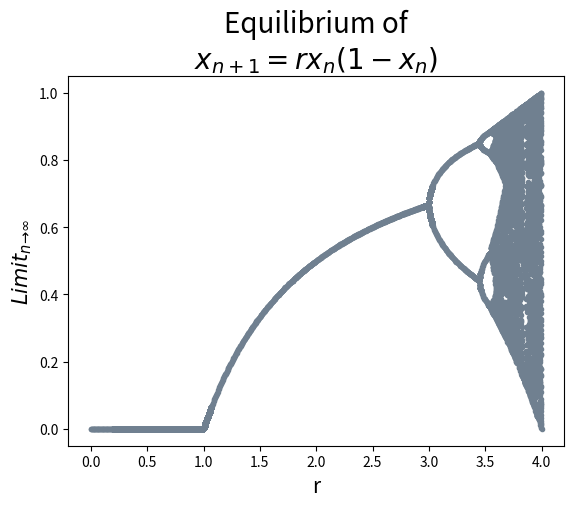

Python code for this plot:
# This program is under construction.

import numpy as np
import matplotlib.pyplot as plt

# def f(x, r):
    
#     return r * x * (1 - x)

# def iterate(start, n, r):

#     ans = start

#     for i in range(n):

#         ans = f(ans, r)

#     return ans

# r = np.linspace(0, 4, 15000)

# limit = [iterate(0.5, 500, i) for i in r]

# plt.plot(r, limit, '-', color='slategrey')
# plt.title('$x_{n + 1} = rx_{n}(1 - x_{n})$', fontsize=20)
# plt.xlabel('r', fontsize=15)
# plt.ylabel('$Limit_{n → ∞}$', fontsize=15) 
# plt.show()

rs = np.linspace(0, 4, 1000)

N = 500
x = 0.5 + np.zeros(N)
endcap = np.arange(round(N * 0.9), N)

for ri in range(len(rs)):

    for n in range(N - 1):
        x[n + 1] = rs[ri] * x[n] * (1 - x[n])
    
    u = np.unique(x[endcap])
    r = rs[ri] * np.ones(len(u))
    plt.plot(r, u, '.',color='slategrey')

plt.title('Equilibrium of\n$x_{n + 1} = rx_{n}(1 - x_{n})$', fontsize=20)
plt.xlabel('r', fontsize=15)
plt.ylabel('$Limit_{n → ∞}$', fontsize=15) 
plt.show()